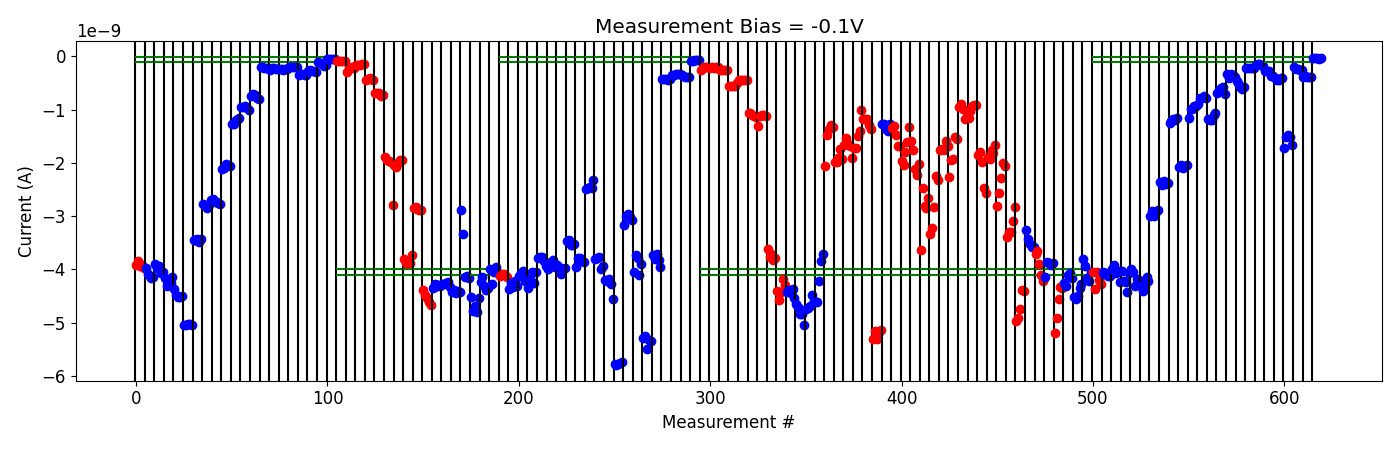

The table this chart was drawn from, first rows:
# pulse_v, pulse_width, num_applied, meas_v, i_0, i_1, i_2, i_3, i_4
-5.000000000000000000e-01, 4.999999999999999774e-07, 1.000000000000000000e+03, -1.000000000000000056e-01, -4.052227660000000097e-09, -4.369098960000000060e-09, -4.048286670000000145e-09, -4.189419245000000043e-09, -4.267146620000000343e-09
-5.000000000000000000e-01, 4.999999999999999774e-07, 1.000000000000000000e+03, -1.000000000000000056e-01, -4.039597304999999874e-09, -4.094344835000000288e-09, -4.066106565000000449e-09, -4.132624335000000125e-09, -4.128036420000000333e-09
-1.000000000000000000e+00, 4.999999999999999774e-07, 1.000000000000000000e+03, -1.000000000000000056e-01, -3.987207229999999786e-09, -3.910583154999999634e-09, -4.071936660000000324e-09, -4.026043005000000344e-09, -4.229857075000000010e-09
-1.500000000000000000e+00, 4.999999999999999774e-07, 1.000000000000000000e+03, -1.000000000000000056e-01, -4.032126344999999965e-09, -4.222891795000000328e-09, -4.232462650000000517e-09, -4.431647260000000299e-09, -4.074350010000000352e-09
-2.000000000000000000e+00, 4.999999999999999774e-07, 1.000000000000000000e+03, -1.000000000000000056e-01, -3.993133905000000172e-09, -4.055565530000000029e-09, -4.320266885000000095e-09, -4.183383750000000040e-09, -4.189440869999999905e-09
-2.500000000000000000e+00, 4.999999999999999774e-07, 1.000000000000000000e+03, -1.000000000000000056e-01, -4.316023205000000268e-09, -4.399723010000000569e-09, -4.312027855000000524e-09, -4.151073425000000076e-09, -4.223998970000000471e-09
-3.000000000000000000e+00, 4.999999999999999774e-07, 1.000000000000000000e+03, -1.000000000000000056e-01, -3.002352005000000223e-09, -2.904526574999999837e-09, -3.006296434999999783e-09, -2.920583950000000287e-09, -2.888730950000000108e-09
-3.500000000000000000e+00, 4.999999999999999774e-07, 1.000000000000000000e+03, -1.000000000000000056e-01, -2.359970544999999914e-09, -2.422034124999999826e-09, -2.350360599999999921e-09, -2.398165105000000220e-09, -2.371960979999999967e-09
-4.000000000000000000e+00, 4.999999999999999774e-07, 1.000000000000000000e+03, -1.000000000000000056e-01, -1.247934645000000169e-09, -1.211736469999999986e-09, -1.176860555000000102e-09, -1.189089890000000002e-09, -1.159814010000000027e-09
-4.000000000000000000e+00, 4.999999999999999774e-07, 1.000000000000000000e+03, -1.000000000000000056e-01, -2.072741470000000158e-09, -2.049942230000000272e-09, -2.099643220000000282e-09, -2.060288375000000026e-09, -2.043683299999999934e-09
-4.500000000000000000e+00, 4.999999999999999774e-07, 1.000000000000000000e+03, -1.000000000000000056e-01, -1.149842180000000025e-09, -9.809922600000000801e-10, -9.935016100000000706e-10, -9.386452899999999670e-10, -9.388561049999999189e-10
-4.500000000000000000e+00, 4.999999999999999774e-07, 1.000000000000000000e+03, -1.000000000000000056e-01, -8.970467250000000097e-10, -7.762955750000000343e-10, -7.798463199999999958e-10, -7.554530600000000986e-10, -7.929005600000000357e-10
-5.000000000000000000e+00, 4.999999999999999774e-07, 1.000000000000000000e+03, -1.000000000000000056e-01, -1.172413785000000098e-09, -1.188794209999999922e-09, -1.205822295000000069e-09, -1.094179935000000062e-09, -1.067333094999999905e-09
-5.500000000000000000e+00, 4.999999999999999774e-07, 1.000000000000000000e+03, -1.000000000000000056e-01, -6.935478550000000077e-10, -6.299682400000000666e-10, -5.867869600000000000e-10, -5.761776000000000308e-10, -7.107239500000000208e-10
-6.000000000000000000e+00, 4.999999999999999774e-07, 1.000000000000000000e+03, -1.000000000000000056e-01, -3.379512319999999939e-10, -4.101734799999999835e-10, -3.363439940000000166e-10, -3.534605960000000468e-10, -3.829363580000000023e-10
-6.000000000000000000e+00, 4.999999999999999774e-07, 1.000000000000000000e+03, -1.000000000000000056e-01, -4.700461420000000039e-10, -5.086770380000000041e-10, -5.749411060000000898e-10, -6.070512820000000939e-10, -5.820467099999999967e-10
-6.500000000000000000e+00, 4.999999999999999774e-07, 1.000000000000000000e+03, -1.000000000000000056e-01, -2.300416860000000181e-10, -2.159129620000000239e-10, -2.218991640000000126e-10, -2.146206000000000147e-10, -2.145810040000000082e-10
-6.500000000000000000e+00, 4.999999999999999774e-07, 1.000000000000000000e+03, -1.000000000000000056e-01, -1.598713270000000095e-10, -1.501945729999999971e-10, -1.516217090000000129e-10, -1.564971739999999866e-10, -1.817132460000000112e-10
-6.700000000000000178e+00, 4.999999999999999774e-07, 1.000000000000000000e+03, -1.000000000000000056e-01, -2.695640470000000139e-10, -2.678439830000000077e-10, -2.811961820000000535e-10, -3.754183730000000440e-10, -3.788255260000000398e-10
-7.200000000000000178e+00, 4.999999999999999774e-07, 1.000000000000000000e+03, -1.000000000000000056e-01, -4.082833790000000291e-10, -4.527891170000000213e-10, -4.394013260000000055e-10, -4.173191640000000212e-10, -4.158663890000000360e-10
-7.700000000000000178e+00, 4.999999999999999774e-07, 1.000000000000000000e+03, -1.000000000000000056e-01, -1.713665089999999983e-09, -1.519350350000000247e-09, -1.484691740000000067e-09, -1.506428979999999941e-09, -1.661028549999999953e-09
-8.199999999999999289e+00, 4.999999999999999774e-07, 1.000000000000000000e+03, -1.000000000000000056e-01, -1.983602440000000121e-10, -2.412985560000000030e-10, -2.350921039999999861e-10, -2.501287920000000199e-10, -2.619956399999999905e-10
-8.199999999999999289e+00, 4.999999999999999774e-07, 1.000000000000000000e+03, -1.000000000000000056e-01, -3.982449460000000112e-10, -3.792916810000000233e-10, -3.897157690000000062e-10, -3.919129570000000142e-10, -3.895225880000000362e-10
-8.699999999999999289e+00, 4.999999999999999774e-07, 1.000000000000000000e+03, -1.000000000000000056e-01, -3.795768940000000126e-11, -4.107247600000000122e-11, -3.966501500000000171e-11, -4.449572560000000258e-11, -4.137860800000000119e-11
